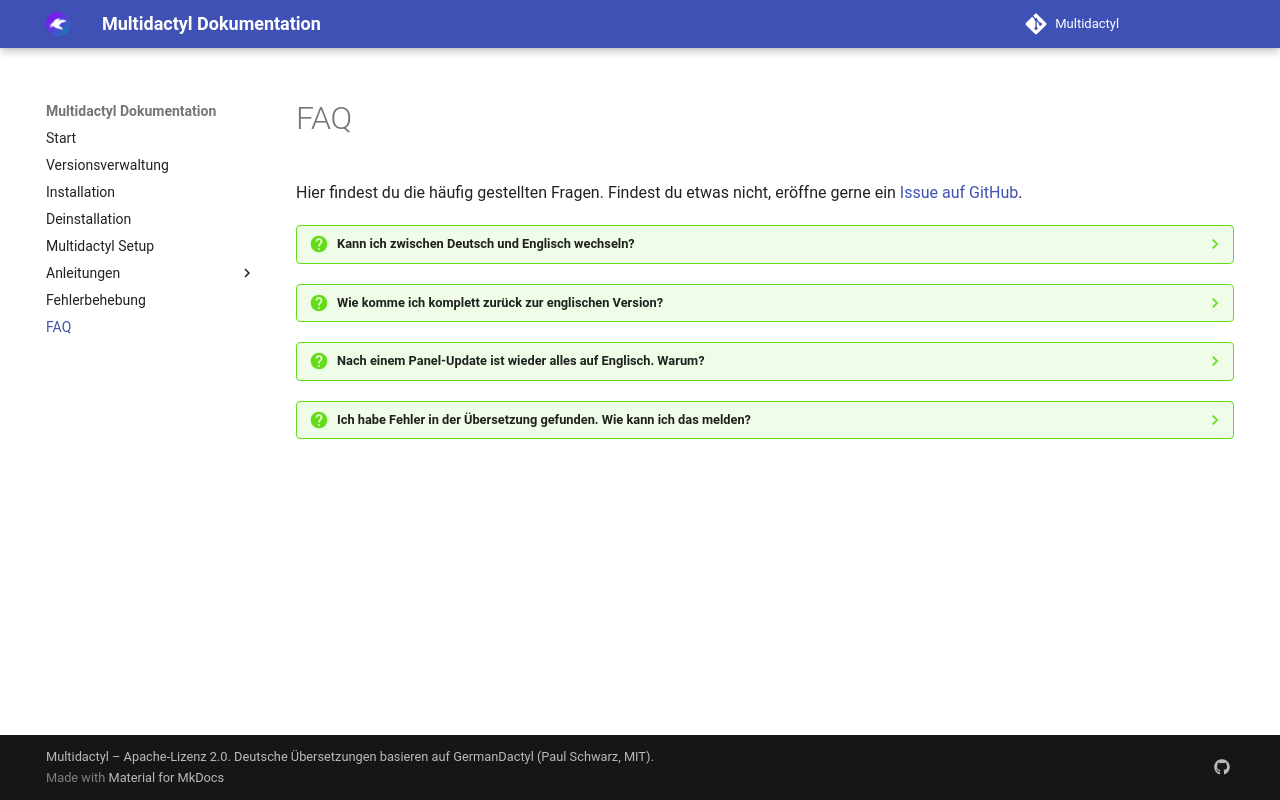

repository: ScriptVortexDE/Multidactyl · page: faq/index.html · generator: mkdocs

# FAQ

Hier findest du die häufig gestellten Fragen. Findest du etwas nicht, eröffne gerne ein [Issue auf GitHub](https://github.com/ScriptVortexDE/Multidactyl/issues).

??? question "Kann ich zwischen Deutsch und Englisch wechseln?"
    Ja, teilweise. Multidactyl fügt Deutsch als eigene Sprache hinzu, Englisch bleibt erhalten. Der Installer stellt
    die Standardsprache des Panels und alle bestehenden Benutzer auf Deutsch, neue Benutzer bekommen ebenfalls
    Deutsch.

    Unter **Admin → Benutzer** kannst du die Sprache einzelner Benutzer ändern. Viele Texte sind in Pterodactyl
    allerdings fest in die Oberfläche eingebaut – diese bleiben auch bei Englisch deutsch.

??? question "Wie komme ich komplett zurück zur englischen Version?"
    Führe den Installer mit `-u` aus oder setze das Panel manuell zurück. Beides ist unter
    [Deinstallation](uninstall.md) beschrieben.

??? question "Nach einem Panel-Update ist wieder alles auf Englisch. Warum?"
    Ein Panel-Update überschreibt die Übersetzung. Führe Multidactyl nach dem Update einfach erneut aus – siehe
    [Update ausführen](guides/update.md).

??? question "Ich habe Fehler in der Übersetzung gefunden. Wie kann ich das melden?"
    Hast du einen Schreibfehler oder etwas auf Englisch entdeckt, melde es gerne als
    [Issue](https://github.com/ScriptVortexDE/Multidactyl/issues). Du kannst
    die Korrektur auch direkt [per Pull Request einreichen](guides/contribute.md). Danke an alle, die helfen, Multidactyl besser zu machen.
